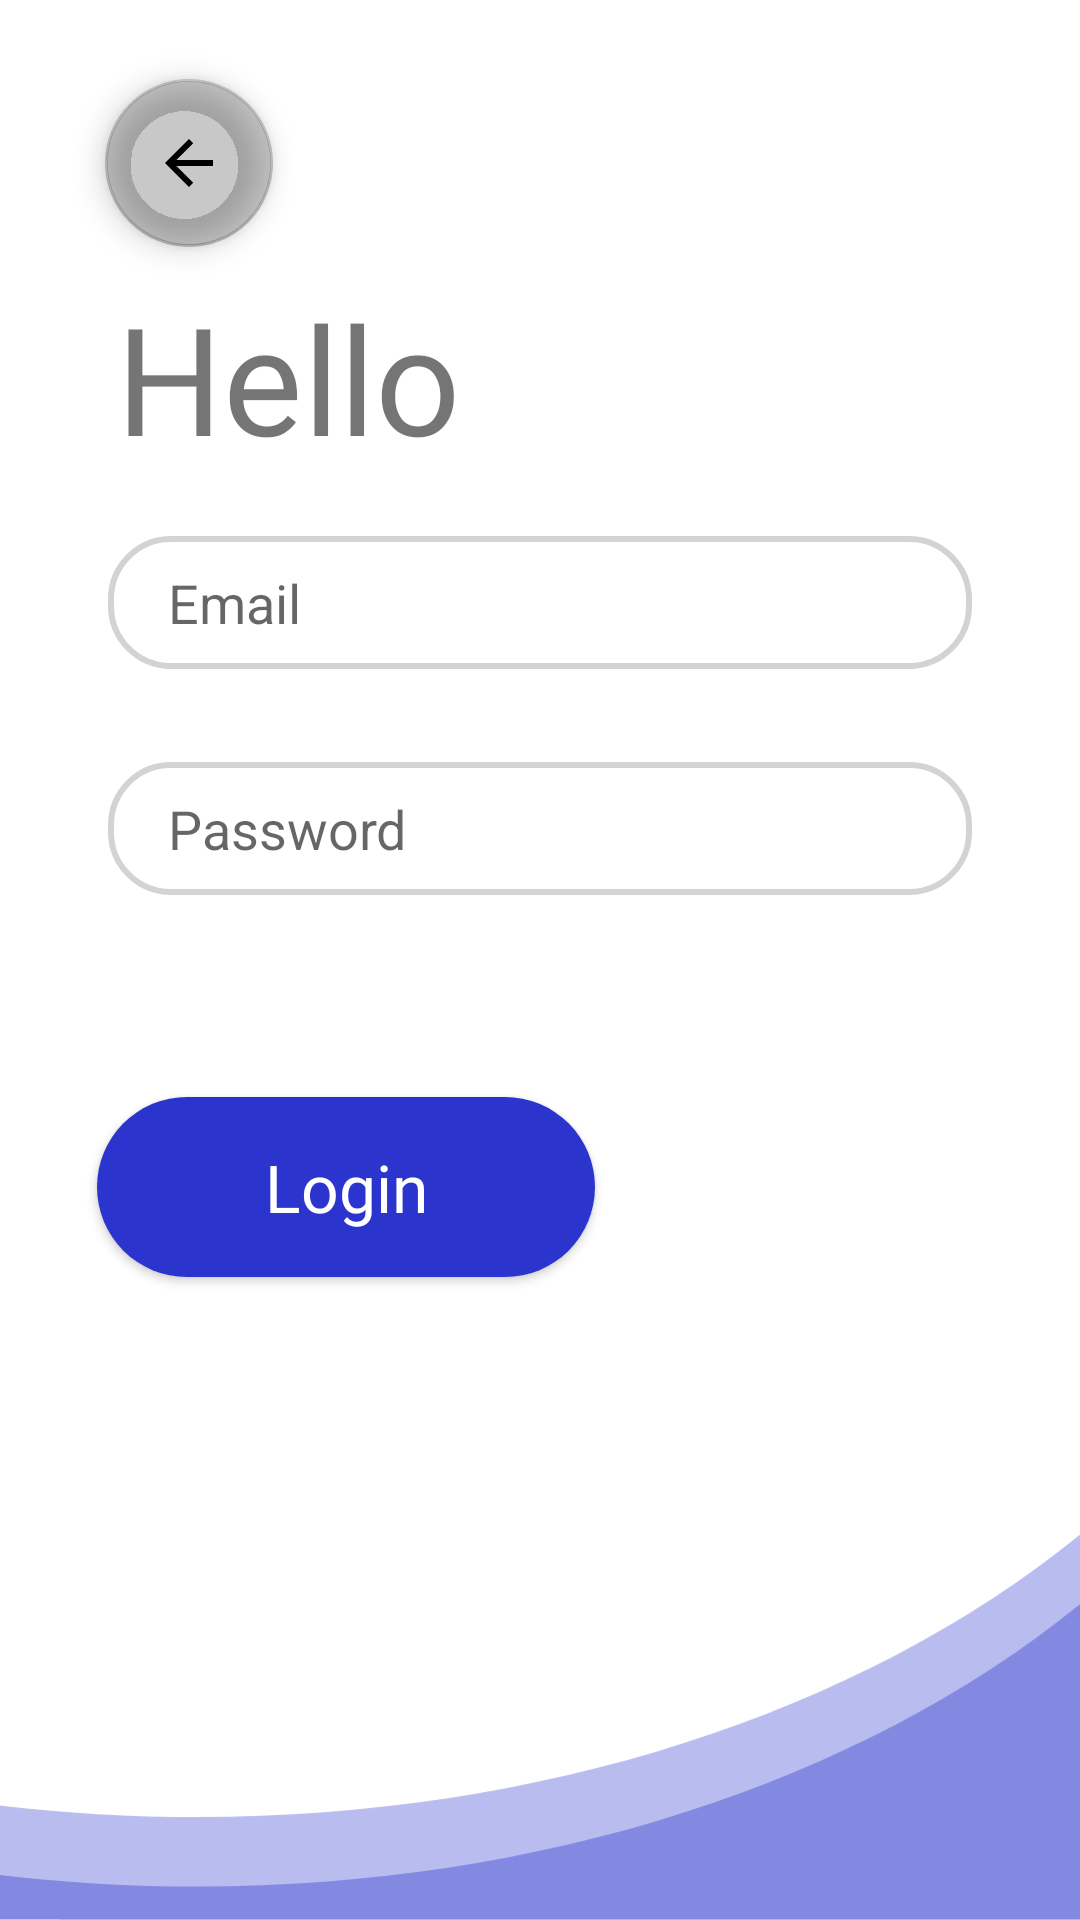

This screen was rendered from an Android layout file. Write that file and the resources it references.
<!-- AndroidManifest.xml: application theme Theme.Wave -->
<!-- res/layout/activity_log.xml -->
<?xml version="1.0" encoding="utf-8"?>
<androidx.constraintlayout.widget.ConstraintLayout xmlns:android="http://schemas.android.com/apk/res/android"
    xmlns:app="http://schemas.android.com/apk/res-auto"
    xmlns:tools="http://schemas.android.com/tools"
    android:layout_width="match_parent"
    android:layout_height="match_parent"
    android:background="@drawable/login">

    <TextView
        android:id="@+id/hello"
        android:layout_width="wrap_content"
        android:layout_height="wrap_content"
        android:fontFamily="@font/bold"
        android:text="@string/hello"
        android:textSize="50dp"
        app:layout_constraintBottom_toBottomOf="parent"
        app:layout_constraintEnd_toEndOf="parent"
        app:layout_constraintHorizontal_bias="0.158"
        app:layout_constraintStart_toStartOf="parent"
        app:layout_constraintTop_toTopOf="parent"
        app:layout_constraintVertical_bias="0.161" />

    <EditText
        android:id="@+id/email"
        android:layout_width="0dp"
        android:layout_height="wrap_content"
        app:layout_constraintWidth_percent=".8"
        app:layout_constraintVertical_bias=".3"
        app:layout_constraintHorizontal_bias=".5"
        android:hint="Email"
        android:background="@drawable/edit_text_bg"
        android:paddingLeft="20dp"
        android:paddingTop="10dp"
        android:paddingBottom="10dp"
        app:layout_constraintBottom_toBottomOf="parent"
        app:layout_constraintEnd_toEndOf="parent"
        app:layout_constraintStart_toStartOf="parent"
        app:layout_constraintTop_toTopOf="parent" />

    <EditText
        android:id="@+id/password"
        android:layout_width="0dp"
        android:layout_height="wrap_content"
        android:layout_marginTop="10dp"
        android:hint="Password"
        android:paddingLeft="20dp"
        android:inputType="textPassword"
        android:paddingTop="10dp"
        android:paddingBottom="10dp"
        android:background="@drawable/edit_text_bg"
        app:layout_constraintBottom_toBottomOf="parent"
        app:layout_constraintEnd_toEndOf="parent"
        app:layout_constraintStart_toStartOf="parent"
        app:layout_constraintTop_toBottomOf="@+id/email"
        app:layout_constraintVertical_bias="0.058"
        app:layout_constraintWidth_percent=".8" />

    <Button
        android:id="@+id/loginButton2"
        android:layout_width="166dp"
        android:layout_height="60dp"
        android:background="@drawable/button"
        android:fontFamily="@font/regular"
        android:text="@string/login"
        android:textAllCaps="false"
        android:textColor="@color/white"
        app:backgroundTint="@color/blue"
        android:textSize="22sp"
        app:layout_constraintBottom_toBottomOf="parent"
        app:layout_constraintEnd_toEndOf="parent"
        app:layout_constraintHorizontal_bias="0.167"
        app:layout_constraintStart_toStartOf="parent"
        app:layout_constraintTop_toBottomOf="@+id/password"
        app:layout_constraintVertical_bias="0.239" />

    <com.google.android.material.floatingactionbutton.FloatingActionButton
        android:id="@+id/floatingActionButton"
        android:layout_width="wrap_content"
        android:layout_height="wrap_content"
        android:background="@color/white"
        android:clickable="true"
        app:backgroundTint="@color/cardview_shadow_start_color"
        app:layout_constraintBottom_toBottomOf="parent"
        app:layout_constraintEnd_toEndOf="parent"
        app:layout_constraintHorizontal_bias="0.115"
        app:layout_constraintStart_toStartOf="parent"
        app:layout_constraintTop_toTopOf="parent"
        app:layout_constraintVertical_bias="0.045"
        app:srcCompat="?attr/actionModeCloseDrawable" />

    <ProgressBar
        android:id="@+id/progressBar2"
        style="?android:attr/progressBarStyle"
        android:layout_width="93dp"
        android:layout_height="74dp"
        android:layout_marginStart="159dp"
        android:layout_marginTop="93dp"
        android:layout_marginEnd="159dp"
        android:layout_marginBottom="93dp"
        android:visibility="invisible"
        app:layout_constraintBottom_toBottomOf="parent"
        app:layout_constraintEnd_toEndOf="parent"
        app:layout_constraintStart_toStartOf="parent"
        app:layout_constraintTop_toBottomOf="@+id/loginButton2" />



</androidx.constraintlayout.widget.ConstraintLayout>
<!-- resources referenced by this layout -->
<resources>
  <color name="blue">#2B35CD</color>
  <color name="white">#FFFFFFFF</color>
  <!-- drawable button (drawable-v24) -->
  <?xml version="1.0" encoding="utf-8"?>
  <shape android:shape="rectangle"
      xmlns:android="http://schemas.android.com/apk/res/android">
      <corners android:radius="50sp"/>
      <solid android:color="@color/blue"/>
  
  </shape>
  <!-- drawable edit_text_bg (drawable-v24) -->
  <?xml version="1.0" encoding="utf-8"?>
  <shape xmlns:android="http://schemas.android.com/apk/res/android">
  
          <corners android:radius="20dp"/>
  
      <stroke android:width="2dp"
          android:color="#D3D3D3"/>
  </shape>
  <!-- drawable login: png bitmap (drawable-hdpi, 16640 bytes) -->
  <string name="hello">Hello</string>
  <string name="login">Login</string>
  <style name="Theme.Wave" parent="Theme.MaterialComponents.DayNight.DarkActionBar">
          
          <item name="colorPrimary">@color/purple_500</item>
          <item name="colorPrimaryVariant">@color/purple_700</item>
          <item name="colorOnPrimary">@color/white</item>
          
          <item name="colorSecondary">@color/teal_200</item>
          <item name="colorSecondaryVariant">@color/teal_700</item>
          <item name="colorOnSecondary">@color/black</item>
          
          <item name="android:statusBarColor" tools:targetApi="l">?attr/colorPrimaryVariant</item>
          
  
          
          <item name="colorPrimaryDark">@color/gray</item>
          <item name="windowNoTitle">true</item>
          <item name="windowActionBar">false</item>
      </style>
  <color name="purple_500">#FF6200EE</color>
  <color name="purple_700">#FF3700B3</color>
  <color name="teal_200">#FF03DAC5</color>
  <color name="teal_700">#FF018786</color>
  <color name="black">#FF000000</color>
  <color name="gray">#2D4E6A</color>
</resources>
